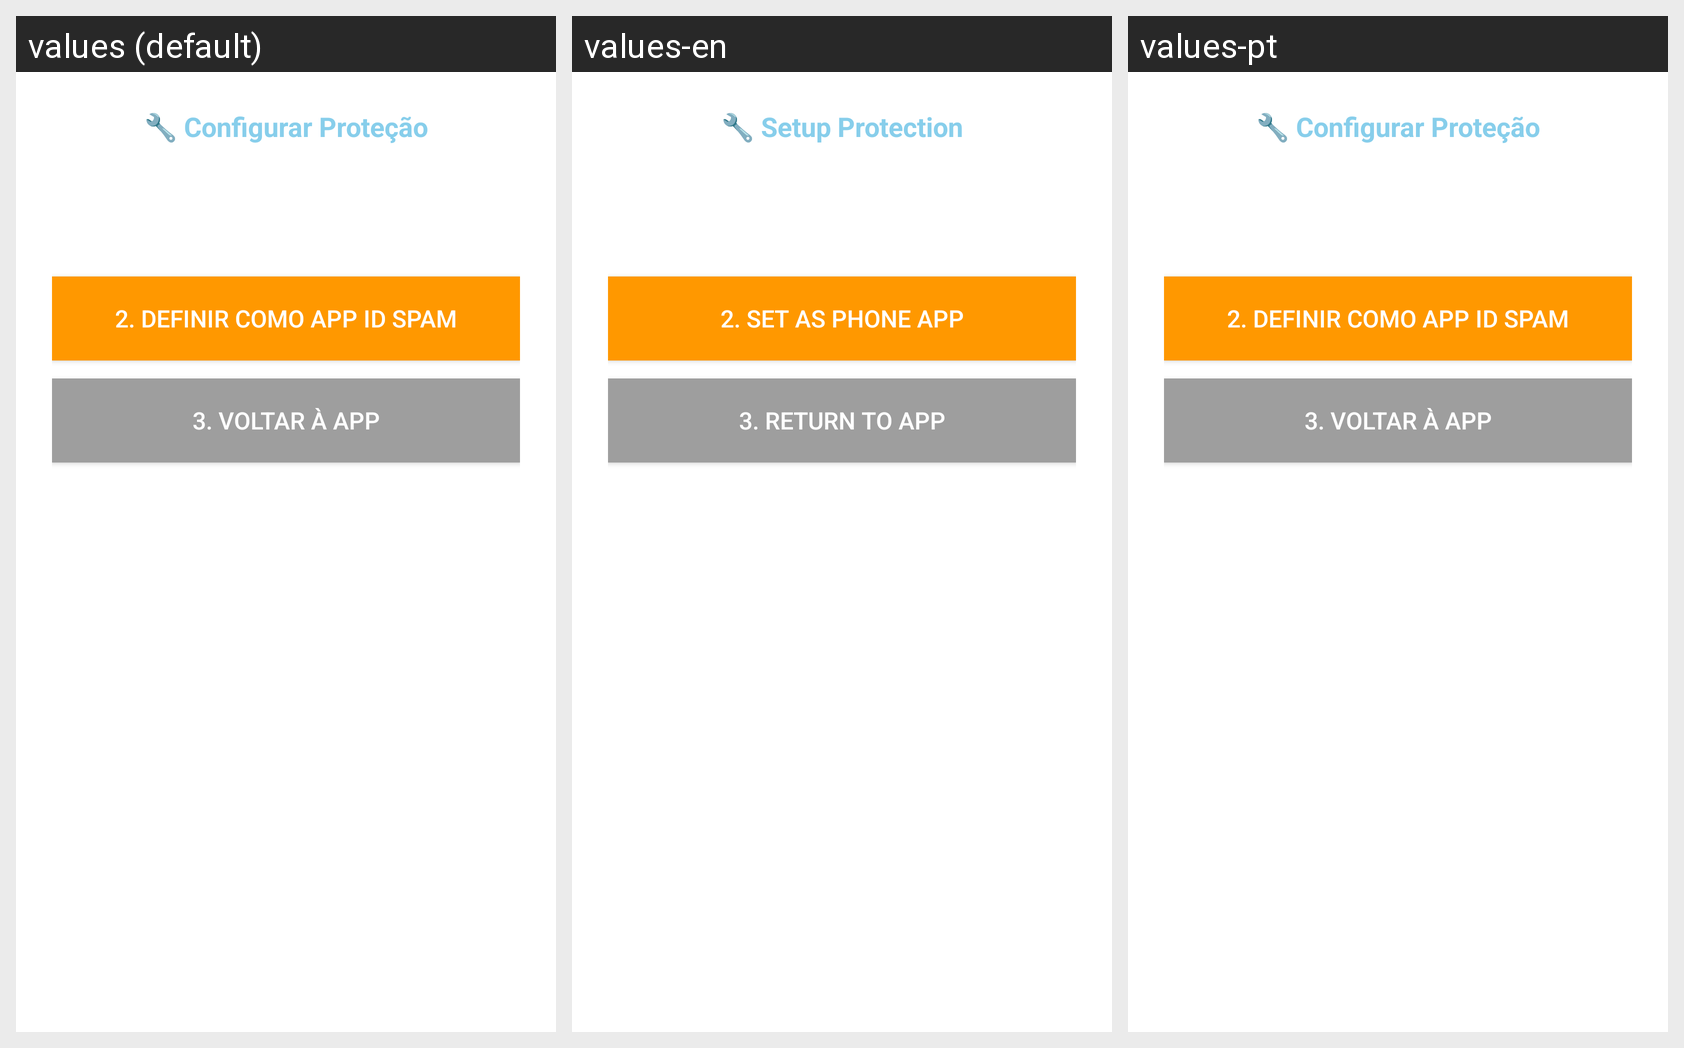

For this localized Android screen grid, give each drawn string resource with its value in every locale shown.
Android screen res/layout/dialog_guided_setup.xml rendered under 3 locales, left to right: values (default), values-en, values-pt. Device: Nexus 5 (rendered at 1080×1920; each locale shown at half size, 540×960, under a caption strip naming it); theme Theme.SafecallKids.
Strings drawn on this screen, with the default value and each locale's value (text and hints the layout hard-codes, and strings that could not be matched under every locale, appear in the picture but are not listed):

guided_setup_title
  values: 🔧 Configurar Proteção
  values-en: 🔧 Setup Protection
  values-pt: 🔧 Configurar Proteção

step2_phone_app
  values: 2. Definir como App ID Spam
  values-en: 2. Set as Phone App
  values-pt: 2. Definir como App ID Spam

step3_return
  values: 3. Voltar à App
  values-en: 3. Return to App
  values-pt: 3. Voltar à App
